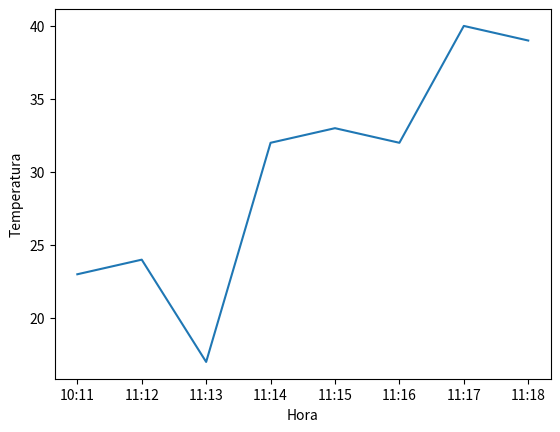

Python code for this plot:
import matplotlib.pyplot as plt
import numpy as np


lista1 = [23,24,17,32,33,32,40,39]
plt.xlabel("Hora")
plt.ylabel("Temperatura")

indice = np.arange(8)   # Declara un array
plt.xticks(indice, ("10:11", "11:12", "11:13", "11:14", "11:15", "11:16", "11:17", "11:18"))
plt.plot(lista1)
plt.show()


'''
plt.figure()  # Comenzamos un nuevo grAfico (figura)
lista1 = [11,2,3,15,8,13,21,34]
plt.title("TItulo")
plt.xlabel("abscisa")
plt.ylabel("ordenada")
indice = np.arange(8)   # Declara un array
plt.xticks(indice, ("A", "B", "C", "D", "E", "F", "G", "H"))   
plt.yticks(np.arange(0,51,10))
plt.plot(lista1)
'''


